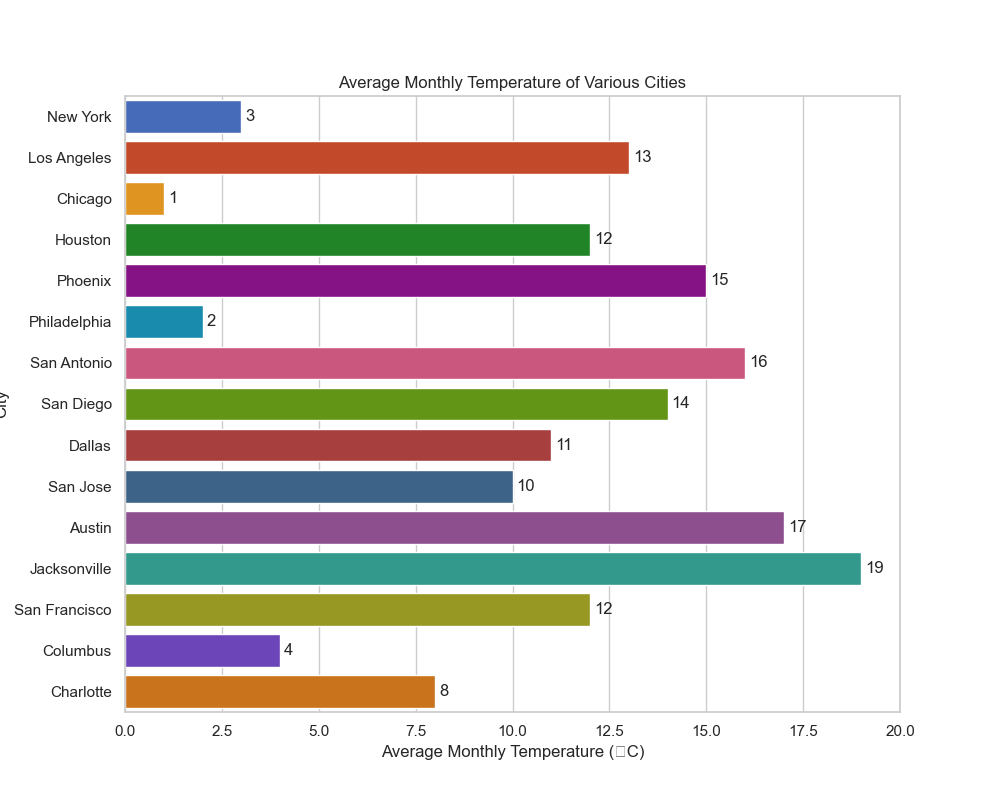

Data behind this chart, as committed beside it:
City, Average_Temperature
New York, 3
Los Angeles, 13
Chicago, 1
Houston, 12
Phoenix, 15
Philadelphia, 2
San Antonio, 16
San Diego, 14
Dallas, 11
San Jose, 10
Austin, 17
Jacksonville, 19
San Francisco, 12
Columbus, 4
Charlotte, 8
